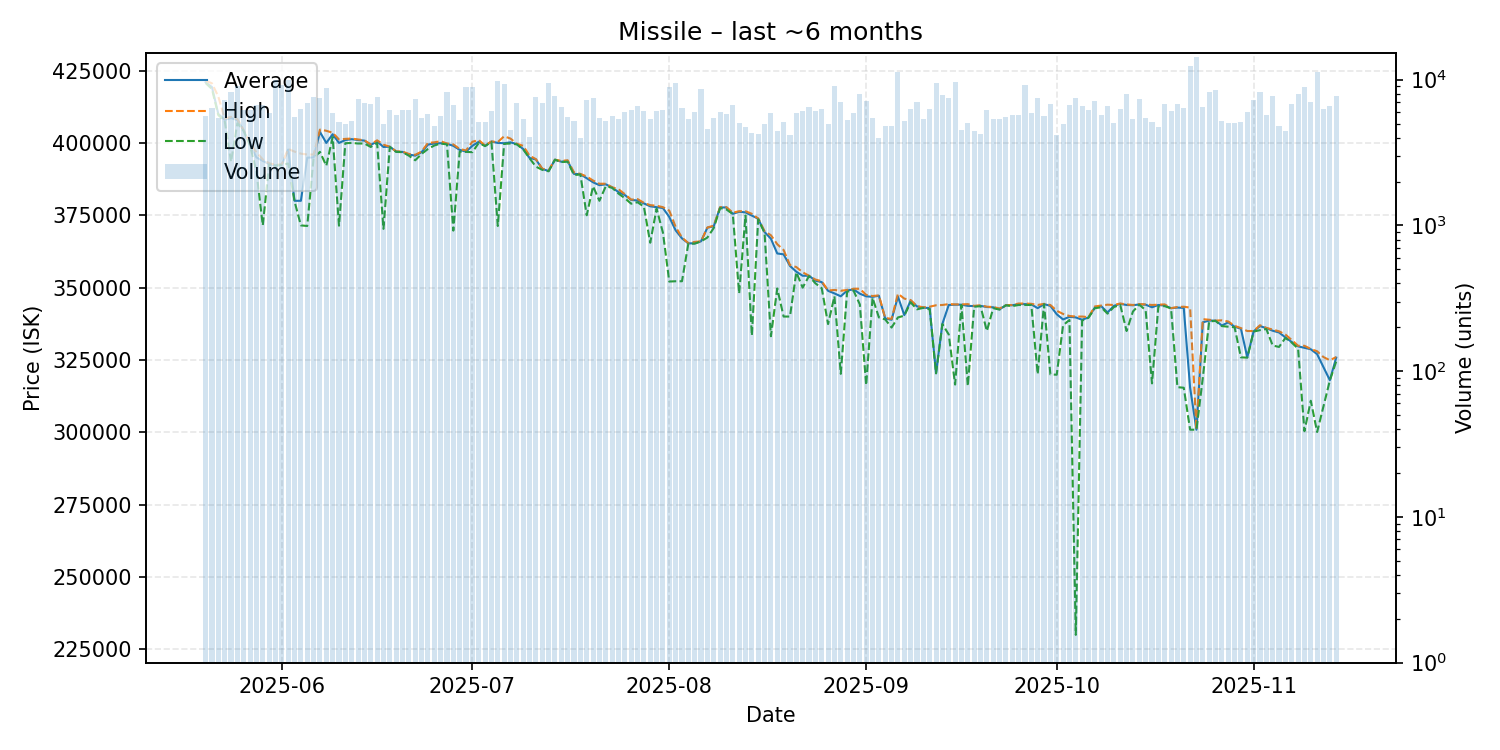

Data behind this chart, as committed beside it:
date, average, highest, lowest, order_count, volume
2025-05-20, 421000, 421500, 420700, 723, 5679
2025-05-21, 419300, 420600, 418600, 688, 6383
2025-05-22, 410000, 416000, 409600, 677, 5439
2025-05-23, 408000, 408400, 407700, 736, 7243
2025-05-24, 408600, 409000, 393500, 824, 8236
2025-05-25, 407900, 408200, 406800, 794, 9021
2025-05-26, 404200, 404400, 404100, 745, 6226
2025-05-27, 399300, 399600, 399100, 686, 6227
2025-05-28, 395000, 396800, 390100, 803, 6659
2025-05-29, 393800, 394300, 371500, 875, 6674
2025-05-30, 392700, 393000, 392600, 697, 5887
2025-05-31, 392200, 392400, 392100, 905, 9956
2025-06-01, 392500, 392600, 392400, 1007, 9228
2025-06-02, 397700, 397900, 392900, 849, 9951
2025-06-03, 380000, 397000, 379800, 717, 5510
2025-06-04, 380000, 396300, 371500, 617, 6335
2025-06-05, 394900, 396000, 371300, 763, 6893
2025-06-06, 395000, 396000, 394800, 781, 7554
2025-06-07, 403800, 404600, 396900, 928, 7492
2025-06-08, 400000, 404200, 392100, 962, 8801
2025-06-09, 403000, 403500, 402000, 763, 5905
2025-06-10, 400000, 401200, 371400, 667, 5133
2025-06-11, 401000, 401400, 399900, 624, 4954
2025-06-12, 401300, 401500, 400000, 701, 5215
2025-06-13, 401000, 401200, 399800, 739, 7349
2025-06-14, 400800, 400900, 399800, 801, 6865
2025-06-15, 399300, 399500, 398600, 762, 6814
2025-06-16, 400500, 400900, 400000, 682, 7587
2025-06-17, 398600, 399400, 370300, 600, 4988
2025-06-18, 398700, 398700, 398600, 595, 6231
2025-06-19, 397000, 397100, 396900, 620, 5696
2025-06-20, 396900, 397000, 396800, 676, 6190
2025-06-21, 396000, 396200, 395600, 739, 6233
2025-06-22, 395600, 395900, 394000, 786, 7348
2025-06-23, 396800, 397000, 396200, 559, 5428
2025-06-24, 399400, 400000, 397900, 681, 5803
2025-06-25, 399800, 400200, 399100, 630, 4834
2025-06-26, 399900, 400600, 399800, 595, 5631
2025-06-27, 399700, 399800, 399500, 649, 8296
2025-06-28, 399000, 399500, 369700, 741, 6693
2025-06-29, 397600, 397900, 397000, 687, 5292
2025-06-30, 397000, 397400, 396900, 681, 8850
2025-07-01, 399000, 400400, 396800, 677, 8923
2025-07-02, 400400, 401000, 400000, 621, 5089
2025-07-03, 399000, 399100, 398900, 687, 5161
2025-07-04, 400500, 400500, 400300, 729, 6114
2025-07-05, 400000, 400300, 371300, 799, 9786
2025-07-06, 399900, 402300, 399700, 781, 9379
2025-07-07, 400200, 401500, 399800, 652, 4546
2025-07-08, 399600, 399700, 399500, 683, 6882
2025-07-09, 397900, 399000, 397800, 556, 5332
2025-07-10, 394800, 395600, 394700, 520, 4054
2025-07-11, 394300, 394400, 391800, 612, 7572
2025-07-12, 391000, 391100, 390700, 730, 6960
2025-07-13, 390300, 390500, 390200, 768, 9453
2025-07-14, 394200, 394200, 394200, 636, 7774
2025-07-15, 393500, 393800, 393400, 696, 6519
2025-07-16, 393800, 394000, 393500, 534, 5515
2025-07-17, 389300, 389800, 388900, 632, 5226
2025-07-18, 389200, 389300, 389100, 511, 3987
... 119 more rows
